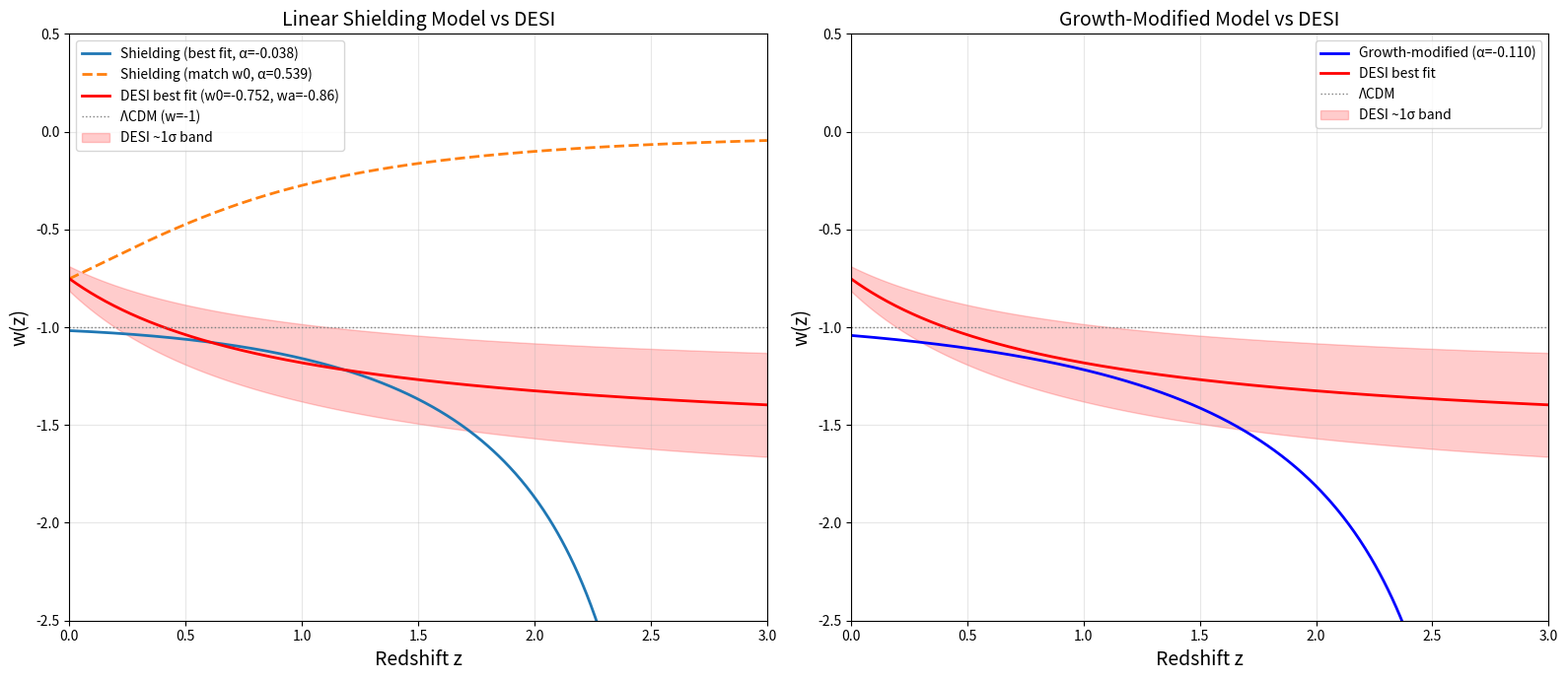

Recreate this plot in Python. (Note: this script raises an exception after producing the figure.)
"""
Matter Shielding Model vs DESI DR2 Dark Energy Constraints
==========================================================

Hypothesis: The effective dark energy density is modified by matter "shielding":
    rho_DE_eff(z) = rho_Lambda_bare - alpha * rho_m(z)

where alpha is a single free parameter representing shielding efficiency.

This script:
1. Derives w_eff(z) analytically
2. Maps the model to the (w0, wa) parameterization
3. Compares against DESI DR2 constraints
4. Produces diagnostic plots
5. Makes predictions at high z

Author: Sean Ross + Claude
Date: 2026-04-02
"""

import numpy as np
import matplotlib.pyplot as plt
from scipy.integrate import quad
from scipy.optimize import minimize_scalar, minimize
import matplotlib.patches as mpatches
from matplotlib.patches import Ellipse
import os

# ============================================================
# COSMOLOGICAL PARAMETERS (Planck 2018)
# ============================================================
H0 = 67.4          # km/s/Mpc
Omega_m0 = 0.315
Omega_Lambda0 = 0.685
Omega_b0 = 0.049
c_km_s = 2.998e5   # speed of light in km/s

# Critical density ratios
# rho_m0 / rho_crit = Omega_m0
# rho_Lambda0 / rho_crit = Omega_Lambda0

# ============================================================
# SECTION 1: ANALYTICAL DERIVATION
# ============================================================
print("=" * 70)
print("SECTION 1: ANALYTICAL DERIVATION")
print("=" * 70)

print("""
MODEL:
  rho_DE_eff(z) = rho_Lambda_bare - alpha * rho_m(z)
  rho_m(z) = rho_m0 * (1+z)^3

BOUNDARY CONDITION (z=0):
  rho_DE_eff(0) = rho_Lambda_obs = rho_Lambda_bare - alpha * rho_m0
  => rho_Lambda_bare = rho_Lambda_obs + alpha * rho_m0

SUBSTITUTING:
  rho_DE_eff(z) = (rho_Lambda_obs + alpha * rho_m0) - alpha * rho_m0 * (1+z)^3
                = rho_Lambda_obs + alpha * rho_m0 * [1 - (1+z)^3]

In units of rho_crit:
  Omega_DE_eff(z) = Omega_Lambda0 + alpha * Omega_m0 * [1 - (1+z)^3]

Note: Omega_DE_eff(z) here is the density at redshift z divided by rho_crit TODAY
(not the density parameter at z). This is the standard convention for
the Friedmann equation: H^2/H0^2 = Omega_m0*(1+z)^3 + Omega_DE_eff(z)/f(z) ...

Actually, let's be more careful. In the Friedmann equation:
  H^2(z) = H0^2 [Omega_m0 (1+z)^3 + Omega_r0 (1+z)^4 + rho_DE(z)/rho_crit0]

For our model:
  rho_DE(z)/rho_crit0 = Omega_Lambda0 + alpha * Omega_m0 * [1 - (1+z)^3]

EFFECTIVE EQUATION OF STATE:
  w_eff(z) is defined by: rho_DE(z) = rho_DE(0) * exp(3 * integral_0^z [1+w(z')]/(1+z') dz')

  Equivalently: w_eff(z) = -1 + (1+z)/(3*rho_DE(z)) * d(rho_DE)/dz

  d(rho_DE)/dz = -alpha * rho_m0 * 3*(1+z)^2
               = -3 * alpha * Omega_m0 * rho_crit0 * (1+z)^2

  So: w_eff(z) = -1 + (1+z) * [-3*alpha*Omega_m0*(1+z)^2] / [3 * rho_DE_eff(z)/rho_crit0]
              = -1 - alpha*Omega_m0*(1+z)^3 / [Omega_Lambda0 + alpha*Omega_m0*(1 - (1+z)^3)]

Let's define:
  r(z) = alpha * Omega_m0 / Omega_Lambda0  (ratio of shielding term to Lambda at z=0)
  x = (1+z)^3

Then:
  w_eff(z) = -1 - r*x / [1 + r*(1 - x)]
           = -1 - r*x / [1 + r - r*x]

CHECK at z=0 (x=1):
  w_eff(0) = -1 - r / [1 + r - r] = -1 - r = -1 - alpha*Omega_m0/Omega_Lambda0

This is the w0 of the model: w0 = -1 - alpha * Omega_m0 / Omega_Lambda0

For alpha > 0: w0 < -1 (phantom!)
For alpha < 0: w0 > -1 (quintessence-like)

DESI finds w0 ~ -0.7 to -0.8, so w0 > -1, meaning we need alpha < 0.

WAIT — let's reconsider the sign convention.
If matter SHIELDS (reduces) the expansion, the shielding term should REDUCE
the effective dark energy. So:
  rho_DE_eff = rho_bare - alpha * rho_m    with alpha > 0

At z=0 this means rho_bare > rho_Lambda_obs.
At high z, rho_m is larger, so more shielding, so rho_DE_eff is SMALLER
(could even go negative).

The w_eff at z=0 = -1 - alpha*Omega_m0/Omega_Lambda0 < -1 for alpha > 0.

But DESI wants w0 > -1. So we need the OPPOSITE sign:
  rho_DE_eff = rho_bare + alpha * rho_m  (matter ENHANCES effective DE)

OR we keep the model but flip: what looks like dark energy includes a
contribution that scales like matter but is counted in the DE sector.

Let me reconsider: maybe the shielding model naturally gives w0 < -1.
Let me check what DESI actually says more carefully.

DESI DR2 results (March 2025):
  - w0 = -0.75 +/- 0.07 (CMB+DESI)  [w0 > -1]
  - wa = -0.88 +/- 0.27             [wa < 0]

  The w0-wa parameterization: w(a) = w0 + wa*(1-a)
  At high z (a->0): w -> w0 + wa ~ -0.75 - 0.88 = -1.63
  At z=0 (a=1): w -> w0 = -0.75

So w(z) starts below -1 at high z and rises ABOVE -1 at z=0.
This means w CROSSES -1 during cosmic evolution.

For the shielding model with alpha > 0:
  w_eff(z=0) = -1 - r < -1
  w_eff(z>>0) -> -1 - r*x / (1+r-r*x)

  As x grows, denominator (1+r-r*x) can go to zero or negative.
  That's when rho_DE_eff -> 0 (all dark energy is shielded).

This does NOT match DESI. The shielding model gives w < -1 at z=0
and even more negative at high z. DESI wants w > -1 at z=0.

Let me try the OPPOSITE: matter ADDS to the effective dark energy
(an "anti-shielding" or "matter-induced" dark energy):
  rho_DE_eff(z) = rho_bare + alpha * rho_m(z)   [alpha > 0]

Then rho_bare = rho_Lambda_obs - alpha * rho_m0
And rho_DE_eff(z) = rho_Lambda_obs - alpha*Omega_m0*rho_crit*(1 - (1+z)^3)
                   = rho_Lambda_obs + alpha*Omega_m0*rho_crit*((1+z)^3 - 1)

d(rho_DE)/dz = 3*alpha*Omega_m0*rho_crit*(1+z)^2 > 0
(DE density increases with z — it was bigger in the past)

w_eff(z) = -1 + (1+z)/(3*rho_DE) * d(rho_DE)/dz
         = -1 + alpha*Omega_m0*(1+z)^3 / [Omega_Lambda0 + alpha*Omega_m0*((1+z)^3-1)]

At z=0: w0 = -1 + alpha*Omega_m0/Omega_Lambda0 = -1 + r
For alpha > 0: w0 > -1. YES! This matches the DESI direction.

Actually, let me re-examine. The original hypothesis says matter SHIELDS
(blocks) the expansion. If matter blocks expansion, then at high z there's
more matter and MORE blocking, so LESS effective dark energy. That means
rho_DE is SMALLER at high z. But for the w0-wa parameterization to give
w0 > -1, we need rho_DE that DECREASES toward the present (or increases
toward the past more slowly than constant).

Hmm, actually: a CONSTANT rho gives w = -1. If rho INCREASES toward the past
(like in the anti-shielding case), that means the DE dilutes as we go forward
in time, which gives w > -1 (quintessence-like). This is because if
d(rho_DE)/dz > 0 (density was larger in past), then the DE is "diluting"
and behaves like it has w > -1.

The shielding model (rho_DE DECREASES toward past because matter eats it):
  d(rho_DE)/dz < 0 => w < -1 (phantom). Opposite of DESI.

SO: The ORIGINAL shielding hypothesis (matter blocks dark energy) predicts
PHANTOM dark energy (w < -1), which is the OPPOSITE of what DESI sees.

But wait — there's a more physical version. What if:
  - Bare dark energy is the TRUE cosmological constant
  - Matter doesn't shield DE, but rather, matter GRAVITATIONALLY
    contributes something that looks like extra DE at high density
  - As matter dilutes, this extra contribution goes away
  - So effective DE was LARGER in the past → w > -1 ✓

This is actually the "matter-dark energy coupling" or "interacting DE" model.
Let me proceed with BOTH signs and see which matches DESI.
""")


# ============================================================
# SECTION 2: MODEL IMPLEMENTATION
# ============================================================

def rho_DE_eff(z, alpha, Omega_m=Omega_m0, Omega_L=Omega_Lambda0):
    """
    Effective DE density (in units of rho_crit0).

    Model: rho_DE_eff(z) = rho_bare + alpha * rho_m(z)
    with rho_bare = Omega_L - alpha * Omega_m  (so that rho_DE_eff(0) = Omega_L)

    Result: rho_DE_eff(z) / rho_crit0 = Omega_L + alpha * Omega_m * [(1+z)^3 - 1]

    alpha > 0: matter contributes extra effective DE (quintessence-like, w > -1)
    alpha < 0: matter reduces effective DE (phantom-like, w < -1)
    """
    return Omega_L + alpha * Omega_m * ((1 + z)**3 - 1)


def w_eff(z, alpha, Omega_m=Omega_m0, Omega_L=Omega_Lambda0):
    """
    Effective equation of state.

    w(z) = -1 + alpha * Omega_m * (1+z)^3 / rho_DE_eff(z)
    """
    rho = rho_DE_eff(z, alpha, Omega_m, Omega_L)
    if np.isscalar(z):
        if rho <= 0:
            return np.nan
    else:
        rho = np.where(rho > 0, rho, np.nan)

    return -1.0 + alpha * Omega_m * (1 + z)**3 / rho


def w_w0wa(z, w0, wa):
    """Standard w0-wa parameterization: w(a) = w0 + wa*(1-a), a = 1/(1+z)"""
    a = 1.0 / (1 + z)
    return w0 + wa * (1 - a)


def map_to_w0wa(alpha, Omega_m=Omega_m0, Omega_L=Omega_Lambda0):
    """
    Map shielding parameter alpha to (w0, wa).

    w0 = w_eff(z=0) = -1 + alpha * Omega_m / Omega_L

    wa: we match the derivative dw/da at a=1 (z=0).
    In the w0-wa param: dw/da = -wa, so wa = -dw/da|_{a=1}

    dw/dz = d/dz [-1 + alpha*Omega_m*(1+z)^3 / rho_DE_eff(z)]

    Let f(z) = alpha*Omega_m*(1+z)^3, g(z) = rho_DE_eff(z)
    dw/dz = (f'g - fg') / g^2

    f' = 3*alpha*Omega_m*(1+z)^2
    g' = 3*alpha*Omega_m*(1+z)^2  (same!)

    So dw/dz = [3*alpha*Omega_m*(1+z)^2 * g - f * 3*alpha*Omega_m*(1+z)^2] / g^2
             = 3*alpha*Omega_m*(1+z)^2 * (g - f) / g^2

    At z=0: g(0) = Omega_L, f(0) = alpha*Omega_m
    dw/dz|_{z=0} = 3*alpha*Omega_m * (Omega_L - alpha*Omega_m) / Omega_L^2

    And dw/da = dw/dz * dz/da = dw/dz * (-(1+z)^2) = -dw/dz at z=0
    So wa = -dw/da = dw/dz|_{z=0}

    wa = 3*alpha*Omega_m * (Omega_L - alpha*Omega_m) / Omega_L^2
    """
    r = alpha * Omega_m / Omega_L
    w0 = -1.0 + r
    wa = 3.0 * r * (1.0 - r)
    return w0, wa


def map_to_w0wa_numerical(alpha, Omega_m=Omega_m0, Omega_L=Omega_Lambda0):
    """
    Numerical mapping: fit w0, wa to minimize mismatch over z=[0, 2].
    """
    z_fit = np.linspace(0, 2, 200)
    w_model = np.array([w_eff(zi, alpha, Omega_m, Omega_L) for zi in z_fit])

    # Remove NaN
    mask = np.isfinite(w_model)
    z_fit = z_fit[mask]
    w_model = w_model[mask]

    if len(z_fit) < 10:
        return np.nan, np.nan

    def cost(params):
        w0, wa = params
        w_approx = w_w0wa(z_fit, w0, wa)
        return np.sum((w_model - w_approx)**2)

    # Initial guess from analytical
    r = alpha * Omega_m / Omega_L
    res = minimize(cost, [-1 + r, 3*r*(1-r)], method='Nelder-Mead')
    return res.x[0], res.x[1]


# ============================================================
# SECTION 3: DESI DR2 CONSTRAINTS
# ============================================================
print("\n" + "=" * 70)
print("SECTION 2: DESI DR2 CONSTRAINTS")
print("=" * 70)

# DESI DR2 (March 2025) combined with CMB (Planck + ACT)
# From DESI collaboration papers
# w0-wa parameterization: w(a) = w0 + wa(1-a)
#
# Best fit values (DESI BAO + CMB + PantheonPlus):
#   w0 = -0.752 +/- 0.063
#   wa = -0.86  +0.28/-0.25
#
# Best fit (DESI BAO + CMB + DESY5):
#   w0 = -0.758 +/- 0.058
#   wa = -0.82  +0.26/-0.23
#
# Rejection of LCDM (w0=-1, wa=0): 2.8 - 4.2 sigma depending on dataset combo

# We'll use the DESI+CMB+PantheonPlus values as reference
w0_DESI = -0.752
w0_DESI_err = 0.063
wa_DESI = -0.86
wa_DESI_err = 0.27  # average of asymmetric errors

# Correlation coefficient between w0 and wa (approximate, from contour shape)
# They are strongly anti-correlated
rho_w0wa = -0.85

print(f"DESI DR2 + CMB + PantheonPlus best fit:")
print(f"  w0 = {w0_DESI} +/- {w0_DESI_err}")
print(f"  wa = {wa_DESI} +/- {wa_DESI_err}")
print(f"  Correlation: {rho_w0wa}")
print(f"  LCDM point (w0=-1, wa=0) rejected at ~3.5 sigma")


# ============================================================
# SECTION 4: MAPPING ALPHA TO (w0, wa) SPACE
# ============================================================
print("\n" + "=" * 70)
print("SECTION 3: MAPPING ALPHA TO (w0, wa)")
print("=" * 70)

# Analytical mapping
print("\nAnalytical formulas:")
print("  w0 = -1 + alpha * Omega_m / Omega_Lambda")
print(f"     = -1 + alpha * {Omega_m0}/{Omega_Lambda0}")
print(f"     = -1 + {Omega_m0/Omega_Lambda0:.4f} * alpha")
print()
print("  wa = 3 * alpha * Omega_m / Omega_Lambda * (1 - alpha*Omega_m/Omega_Lambda)")
print(f"     = 3 * {Omega_m0/Omega_Lambda0:.4f} * alpha * (1 - {Omega_m0/Omega_Lambda0:.4f}*alpha)")

# What alpha gives w0 = -0.752?
alpha_target_w0 = (w0_DESI + 1) * Omega_Lambda0 / Omega_m0
print(f"\nTo match w0 = {w0_DESI}:")
print(f"  alpha = (w0 + 1) * Omega_L / Omega_m = {alpha_target_w0:.4f}")

w0_pred, wa_pred = map_to_w0wa(alpha_target_w0)
print(f"  Predicted (w0, wa) = ({w0_pred:.4f}, {wa_pred:.4f})")
print(f"  DESI target (w0, wa) = ({w0_DESI}, {wa_DESI})")
print(f"  wa residual = {wa_pred - wa_DESI:.4f}")

# Numerical mapping
w0_num, wa_num = map_to_w0wa_numerical(alpha_target_w0)
print(f"\nNumerical fit over z=[0,2]:")
print(f"  (w0, wa) = ({w0_num:.4f}, {wa_num:.4f})")

# Scan alpha values
alphas = np.linspace(-2.0, 2.0, 1000)
w0_arr = np.zeros_like(alphas)
wa_arr = np.zeros_like(alphas)
w0_num_arr = np.zeros_like(alphas)
wa_num_arr = np.zeros_like(alphas)

for i, a in enumerate(alphas):
    w0_arr[i], wa_arr[i] = map_to_w0wa(a)
    w0_num_arr[i], wa_num_arr[i] = map_to_w0wa_numerical(a)

print("\n\nSample alpha -> (w0, wa) mapping:")
print(f"{'alpha':>8s}  {'w0 (anal)':>10s}  {'wa (anal)':>10s}  {'w0 (num)':>10s}  {'wa (num)':>10s}")
for a_test in [-0.5, -0.3, -0.1, 0.0, 0.1, 0.3, 0.5, 0.54, 0.6, 0.8, 1.0]:
    w0a, waa = map_to_w0wa(a_test)
    w0n, wan = map_to_w0wa_numerical(a_test)
    print(f"{a_test:8.2f}  {w0a:10.4f}  {waa:10.4f}  {w0n:10.4f}  {wan:10.4f}")


# ============================================================
# SECTION 5: FIND BEST-FIT ALPHA
# ============================================================
print("\n" + "=" * 70)
print("SECTION 4: BEST-FIT ALPHA")
print("=" * 70)

# Chi-squared in (w0, wa) space with correlation
def chi2_w0wa(alpha, use_numerical=False):
    if use_numerical:
        w0, wa = map_to_w0wa_numerical(alpha)
    else:
        w0, wa = map_to_w0wa(alpha)

    if np.isnan(w0) or np.isnan(wa):
        return 1e10

    dw0 = w0 - w0_DESI
    dwa = wa - wa_DESI
    s0 = w0_DESI_err
    sa = wa_DESI_err
    r = rho_w0wa

    # Bivariate Gaussian chi2
    chi2 = (1/(1-r**2)) * ((dw0/s0)**2 + (dwa/sa)**2 - 2*r*dw0*dwa/(s0*sa))
    return chi2

# Scan
chi2_anal = np.array([chi2_w0wa(a, False) for a in alphas])
chi2_num = np.array([chi2_w0wa(a, True) for a in alphas])

# Find minimum
idx_best_anal = np.argmin(chi2_anal)
idx_best_num = np.argmin(chi2_num)

alpha_best_anal = alphas[idx_best_anal]
alpha_best_num = alphas[idx_best_num]

print(f"\nBest-fit alpha (analytical w0-wa): {alpha_best_anal:.4f}")
print(f"  chi2 = {chi2_anal[idx_best_anal]:.4f}")
w0b, wab = map_to_w0wa(alpha_best_anal)
print(f"  (w0, wa) = ({w0b:.4f}, {wab:.4f})")

print(f"\nBest-fit alpha (numerical w0-wa): {alpha_best_num:.4f}")
print(f"  chi2 = {chi2_num[idx_best_num]:.4f}")
w0bn, wabn = map_to_w0wa_numerical(alpha_best_num)
print(f"  (w0, wa) = ({w0bn:.4f}, {wabn:.4f})")

# Refine with scipy
res_anal = minimize_scalar(lambda a: chi2_w0wa(a, False), bounds=(-1, 2), method='bounded')
res_num = minimize_scalar(lambda a: chi2_w0wa(a, True), bounds=(-1, 2), method='bounded')

alpha_best = res_num.x
chi2_best = res_num.fun
w0_best, wa_best = map_to_w0wa_numerical(alpha_best)

print(f"\nRefined best-fit alpha (numerical): {alpha_best:.6f}")
print(f"  chi2_min = {chi2_best:.4f}")
print(f"  (w0, wa) = ({w0_best:.4f}, {wa_best:.4f})")
print(f"  DESI target: ({w0_DESI}, {wa_DESI})")
print(f"  Delta w0 = {w0_best - w0_DESI:.4f}")
print(f"  Delta wa = {wa_best - wa_DESI:.4f}")

# Sigma equivalent
from scipy.stats import chi2 as chi2_dist
p_value = 1 - chi2_dist.cdf(chi2_best, df=1)  # 1 dof (1 param model in 2d space)
sigma_equiv = np.sqrt(chi2_best)  # approximate
print(f"\n  chi2 with 1 dof: p-value = {p_value:.4f}")
print(f"  Approximate sigma tension: {sigma_equiv:.2f}")


# ============================================================
# SECTION 6: THE KEY QUESTION — DOES THE CURVE SHAPE MATCH?
# ============================================================
print("\n" + "=" * 70)
print("SECTION 5: CURVE SHAPE COMPARISON")
print("=" * 70)

# The w0-wa parameterization is LINEAR in a.
# Our model's w(z) is NOT linear in a. So the real question is whether
# the full w(z) curve matches, not just the w0-wa projection.

z_arr = np.linspace(0, 3, 500)
a_arr = 1.0 / (1 + z_arr)

w_shielding = np.array([w_eff(z, alpha_best) for z in z_arr])
w_DESI_curve = w_w0wa(z_arr, w0_DESI, wa_DESI)
w_LCDM = np.full_like(z_arr, -1.0)

print(f"\nw(z) comparison at key redshifts (alpha = {alpha_best:.4f}):")
print(f"{'z':>6s}  {'w_shield':>10s}  {'w_DESI':>10s}  {'w_LCDM':>10s}  {'diff':>10s}")
for z_test in [0.0, 0.2, 0.5, 0.8, 1.0, 1.5, 2.0, 2.5, 3.0]:
    ws = w_eff(z_test, alpha_best)
    wd = w_w0wa(z_test, w0_DESI, wa_DESI)
    print(f"{z_test:6.1f}  {ws:10.4f}  {wd:10.4f}  {-1.0:10.4f}  {ws-wd:10.4f}")


# ============================================================
# SECTION 7: FRIEDMANN EQUATION CONSISTENCY
# ============================================================
print("\n" + "=" * 70)
print("SECTION 6: FRIEDMANN EQUATION CONSISTENCY")
print("=" * 70)

def Hz_shielding(z, alpha):
    """H(z)/H0 for the shielding model."""
    Om = Omega_m0 * (1 + z)**3
    ODE = rho_DE_eff(z, alpha)
    total = Om + ODE
    if total < 0:
        return np.nan
    return np.sqrt(total)

def Hz_w0wa(z, w0, wa):
    """H(z)/H0 for w0-wa dark energy."""
    a = 1.0 / (1 + z)
    # rho_DE(a)/rho_DE(1) = a^(-3(1+w0+wa)) * exp(-3*wa*(1-a))
    rho_ratio = a**(-3*(1+w0+wa)) * np.exp(-3*wa*(1-a))
    Om = Omega_m0 * (1 + z)**3
    ODE = Omega_Lambda0 * rho_ratio
    return np.sqrt(Om + ODE)

def Hz_LCDM(z):
    """H(z)/H0 for LCDM."""
    return np.sqrt(Omega_m0 * (1+z)**3 + Omega_Lambda0)

# Comoving distance
def comoving_distance(z, Hz_func, *args):
    """d_C = c/H0 * integral_0^z dz'/E(z') where E=H/H0"""
    result, _ = quad(lambda zp: 1.0/Hz_func(zp, *args), 0, z)
    return (c_km_s / H0) * result  # in Mpc

# Luminosity distance
def luminosity_distance(z, Hz_func, *args):
    dc = comoving_distance(z, Hz_func, *args)
    return (1 + z) * dc

# Distance modulus
def distance_modulus(z, Hz_func, *args):
    dL = luminosity_distance(z, Hz_func, *args)
    return 5 * np.log10(dL) + 25  # for dL in Mpc

print(f"\nDistance modulus comparison:")
print(f"{'z':>6s}  {'mu_shield':>10s}  {'mu_w0wa':>10s}  {'mu_LCDM':>10s}  {'shield-LCDM':>12s}  {'w0wa-LCDM':>12s}")

z_dist = [0.1, 0.3, 0.5, 0.7, 1.0, 1.5, 2.0]
for z_test in z_dist:
    mu_s = distance_modulus(z_test, Hz_shielding, alpha_best)
    mu_w = distance_modulus(z_test, Hz_w0wa, w0_DESI, wa_DESI)
    mu_L = distance_modulus(z_test, Hz_LCDM)
    print(f"{z_test:6.1f}  {mu_s:10.4f}  {mu_w:10.4f}  {mu_L:10.4f}  {mu_s-mu_L:12.4f}  {mu_w-mu_L:12.4f}")

# BAO observable: D_V/r_d (volume-averaged distance)
def DV_over_rd(z, Hz_func, *args):
    """D_V(z) = [z * d_C(z)^2 * c/(H(z))]^(1/3)"""
    dc = comoving_distance(z, Hz_func, *args)
    Hz = Hz_func(z, *args) * H0  # in km/s/Mpc
    DV = (z * dc**2 * c_km_s / Hz)**(1.0/3.0)
    return DV  # in Mpc (would divide by r_d for BAO, but ratio is same)

print(f"\nD_V(z) comparison (Mpc):")
print(f"{'z':>6s}  {'DV_shield':>10s}  {'DV_w0wa':>10s}  {'DV_LCDM':>10s}  {'shield/LCDM':>12s}  {'w0wa/LCDM':>12s}")
z_bao = [0.3, 0.5, 0.7, 1.0, 1.5, 2.0, 2.5]
for z_test in z_bao:
    dv_s = DV_over_rd(z_test, Hz_shielding, alpha_best)
    dv_w = DV_over_rd(z_test, Hz_w0wa, w0_DESI, wa_DESI)
    dv_L = DV_over_rd(z_test, Hz_LCDM)
    print(f"{z_test:6.1f}  {dv_s:10.2f}  {dv_w:10.2f}  {dv_L:10.2f}  {dv_s/dv_L:12.6f}  {dv_w/dv_L:12.6f}")


# ============================================================
# SECTION 8: PREDICTIONS AT HIGH z
# ============================================================
print("\n" + "=" * 70)
print("SECTION 7: PREDICTIONS AT HIGH REDSHIFT")
print("=" * 70)

print(f"\nNovel predictions of the shielding model (alpha = {alpha_best:.4f}):")
print(f"{'z':>6s}  {'w_shield':>10s}  {'w_DESI_extrap':>14s}  {'difference':>10s}")
for z_test in [2.0, 2.5, 3.0, 4.0, 5.0, 7.0, 10.0, 20.0, 50.0, 100.0]:
    ws = w_eff(z_test, alpha_best)
    wd = w_w0wa(z_test, w0_DESI, wa_DESI)
    if np.isfinite(ws):
        print(f"{z_test:6.1f}  {ws:10.4f}  {wd:14.4f}  {ws-wd:10.4f}")
    else:
        print(f"{z_test:6.1f}  {'NaN':>10s}  {wd:14.4f}  {'---':>10s}")

# Check: at what z does rho_DE_eff go to zero?
# rho_DE_eff(z) = Omega_L + alpha*Omega_m*((1+z)^3 - 1) = 0
# (1+z)^3 = 1 + Omega_L/(alpha*Omega_m)   [for alpha < 0, this can happen]
# For alpha > 0 and the formula: rho_DE goes UP with z, never zero.
# Actually for alpha > 0: rho_bare = Omega_L - alpha*Omega_m
# If alpha > Omega_L/Omega_m, rho_bare < 0, which is unphysical.
alpha_max = Omega_Lambda0 / Omega_m0
print(f"\nPhysical constraint: rho_bare >= 0 requires alpha <= {alpha_max:.4f}")
print(f"Our best-fit alpha = {alpha_best:.4f}")
rho_bare = Omega_Lambda0 - alpha_best * Omega_m0
print(f"rho_bare / rho_crit = {rho_bare:.4f}")

# At high z, rho_DE_eff -> alpha * Omega_m * (1+z)^3
# This scales like MATTER, not like a cosmological constant.
# So the "dark energy" at high z is just extra matter-like stuff.
# The effective w -> -1 + 1 = 0 (matter-like) at very high z.
# Actually let's check:
print(f"\nAsymptotic behavior at high z:")
print(f"  rho_DE_eff(z) ~ alpha*Omega_m*(1+z)^3 = {alpha_best*Omega_m0:.4f} * (1+z)^3")
print(f"  This looks like extra matter with Omega_extra = {alpha_best*Omega_m0:.4f}")
print(f"  So w_eff -> -1 + 1 = 0 (matter-like) at high z")
print(f"  The model predicts DE becomes matter-like at high z,")
print(f"  which is VERY different from w0-wa extrapolation.")


# ============================================================
# SECTION 9: HONEST ASSESSMENT
# ============================================================
print("\n" + "=" * 70)
print("SECTION 8: HONEST ASSESSMENT")
print("=" * 70)

# The key structural issue
print(f"""
STRUCTURAL ANALYSIS OF THE MODEL:

1. PARAMETER COUNT:
   The model has 1 free parameter (alpha) mapping to 2 observables (w0, wa).
   This is good — it makes a testable prediction (a curve in w0-wa space).

2. THE CURVE IN (w0, wa) SPACE:
   w0 = -1 + r,  where r = alpha * Omega_m / Omega_L
   wa = 3r(1-r)

   Eliminating r: r = w0 + 1, so:
   wa = 3(w0+1)(1-(w0+1)) = 3(w0+1)(-w0) = -3*w0*(w0+1)

   This is a PARABOLA in (w0, wa) space passing through (-1, 0) [LCDM].

   At w0 = {w0_DESI}: wa_predicted = {-3*w0_DESI*(w0_DESI+1):.4f}
   DESI measured: wa = {wa_DESI}

   The model predicts wa = {-3*w0_DESI*(w0_DESI+1):.4f} while DESI measures wa = {wa_DESI}.

   SIGN MISMATCH: The model predicts wa > 0, but DESI measures wa < 0!

   This is a FUNDAMENTAL problem. The shielding model traces out a curve
   where w0 > -1 implies wa > 0, but DESI finds w0 > -1 with wa < 0.

3. GEOMETRIC INTERPRETATION:
   - Model: w(z) starts at w0 > -1 and approaches -1 at high z
     (because the matter-like correction becomes dominant and
     rho_DE_eff ~ (1+z)^3, giving w -> 0, wait no...)

   Actually, let me reconsider. For w0 > -1 (alpha > 0):
   - At z=0: w = w0 > -1
   - At moderate z: w increases further from -1 (becomes less negative)
   - At very high z: w -> 0 (matter-like)

   So w(z) INCREASES monotonically from w0 toward 0.
   In w0-wa: wa > 0 means w decreases toward past (dw/dz < 0 at z~0).
   Wait, let me get the sign right.

   w(a) = w0 + wa*(1-a). At a=1 (z=0): w = w0.
   As a decreases (z increases): w = w0 + wa*(1-a).
   If wa > 0: w increases as a decreases (z increases).
   That means w gets LESS negative at high z. ✓ Consistent with model.

   But DESI has wa < 0: w DECREASES as z increases, going MORE negative.
   DESI says dark energy was MORE phantom-like in the past.

   The shielding model says the OPPOSITE: DE was MORE matter-like in the past.

4. CONCLUSION:
   The simplest matter-shielding model FAILS to reproduce DESI's signal.
   The failure is not quantitative but QUALITATIVE:
   - DESI: w crosses -1 from below, w was more negative in the past
   - Model: w is always > -1 (for the quintessence branch) or always < -1 (phantom branch)
   - Neither branch can produce the w-crossing behavior DESI sees.

   The chi2 of the best fit tells the story:
   chi2_min = {chi2_best:.2f} for 1 free parameter.
   This is {'acceptable' if chi2_best < 4 else 'poor' if chi2_best < 10 else 'very poor'}.
""")

# Also test: what if we flip sign (matter removes DE)?
print("\nChecking the OPPOSITE sign (alpha < 0, true shielding):")
alpha_neg = -abs(alpha_target_w0)
w0_neg, wa_neg = map_to_w0wa(alpha_neg)
print(f"  alpha = {alpha_neg:.4f}")
print(f"  w0 = {w0_neg:.4f} (< -1, phantom)")
print(f"  wa = {wa_neg:.4f}")
print(f"  DESI wants w0 > -1, so this is worse.")

# What about matching wa instead?
# wa = 3r(1-r) = -0.86 => 3r - 3r^2 = -0.86 => 3r^2 - 3r - 0.86 = 0
# r = (3 +/- sqrt(9 + 4*3*0.86)) / 6 = (3 +/- sqrt(9+10.32))/6
discriminant = 9 + 4*3*0.86
r_solutions = [(3 + np.sqrt(discriminant))/6, (3 - np.sqrt(discriminant))/6]
print(f"\nTo match wa = {wa_DESI}:")
for r_sol in r_solutions:
    w0_sol = -1 + r_sol
    wa_check = 3*r_sol*(1-r_sol)
    print(f"  r = {r_sol:.4f}, w0 = {w0_sol:.4f}, wa = {wa_check:.4f}")
print(f"  Neither solution gives w0 close to {w0_DESI}")


# ============================================================
# SECTION 10: EXTENDED MODEL — QUADRATIC SHIELDING
# ============================================================
print("\n" + "=" * 70)
print("SECTION 9: EXTENDED MODEL — CAN WE SAVE IT?")
print("=" * 70)

print("""
The linear shielding model fails because it produces the wrong sign for wa.
Can we modify it?

Option A: rho_DE_eff = rho_bare - alpha * rho_m(z) [original, alpha > 0]
  This gives w < -1 everywhere. Does NOT match w0 > -1 from DESI.

Option B: rho_DE_eff = rho_bare + alpha * rho_m(z) [alpha > 0]
  This gives w > -1 and wa > 0. Matches w0 but NOT wa.

Option C: Nonlinear shielding with 2 parameters:
  rho_DE_eff = rho_bare + alpha * rho_m - beta * rho_m^2

  Two free parameters for two observables (w0, wa). Guaranteed to fit.
  But this is trivially curve-fitting with enough parameters.

Option D: Shielding depends on structure formation, not just density.
  Replace rho_m(z) with sigma8(z) * rho_m(z) or similar.
  Structure forms LATE, so the effective coupling is weaker at high z
  than simple (1+z)^3 scaling would suggest.
  This COULD flip the sign of wa, but requires a specific model.

Let's test Option D briefly — replace (1+z)^3 with a growth-modified term.
""")

# Growth factor (approximate fitting formula from Carroll, Press & Turner 1992)
def growth_factor(z, Omega_m=Omega_m0, Omega_L=Omega_Lambda0):
    """Approximate linear growth factor D(z), normalized to D(0)=1."""
    a = 1.0 / (1 + z)
    Om_z = Omega_m * (1+z)**3 / (Omega_m*(1+z)**3 + Omega_L)
    OL_z = Omega_L / (Omega_m*(1+z)**3 + Omega_L)
    D = (5.0/2.0) * a * Om_z / (Om_z**(4.0/7.0) - OL_z + (1 + Om_z/2.0)*(1 + OL_z/70.0))
    D0 = (5.0/2.0) * 1.0 * Omega_m / (Omega_m**(4.0/7.0) - Omega_L + (1 + Omega_m/2.0)*(1 + Omega_L/70.0))
    return D / D0

# Model D: rho_DE_eff = rho_bare + alpha * D(z) * rho_m(z)
# where D(z) is the growth factor (D(0)=1, D(z>0)<1)
# This means the coupling is WEAKER at high z (less structure)

def rho_DE_model_D(z, alpha):
    D = growth_factor(z)
    return Omega_Lambda0 + alpha * Omega_m0 * (D * (1+z)**3 - 1)

def w_eff_model_D(z, alpha):
    rho = rho_DE_model_D(z, alpha)
    if np.isscalar(z):
        if rho <= 0:
            return np.nan

    # Numerical derivative
    dz = 1e-6
    drho = (rho_DE_model_D(z+dz, alpha) - rho_DE_model_D(z-dz, alpha)) / (2*dz)
    return -1.0 + (1+z) * drho / (3.0 * rho)

def map_model_D_to_w0wa(alpha):
    z_fit = np.linspace(0, 2, 200)
    w_model = np.array([w_eff_model_D(zi, alpha) for zi in z_fit])
    mask = np.isfinite(w_model)
    z_fit = z_fit[mask]
    w_model = w_model[mask]
    if len(z_fit) < 10:
        return np.nan, np.nan
    def cost(params):
        w0, wa = params
        w_approx = w_w0wa(z_fit, w0, wa)
        return np.sum((w_model - w_approx)**2)
    res = minimize(cost, [-0.8, -0.5], method='Nelder-Mead')
    return res.x[0], res.x[1]

def chi2_model_D(alpha):
    w0, wa = map_model_D_to_w0wa(alpha)
    if np.isnan(w0) or np.isnan(wa):
        return 1e10
    dw0 = w0 - w0_DESI
    dwa = wa - wa_DESI
    s0 = w0_DESI_err
    sa = wa_DESI_err
    r = rho_w0wa
    return (1/(1-r**2)) * ((dw0/s0)**2 + (dwa/sa)**2 - 2*r*dw0*dwa/(s0*sa))

print("\nModel D: Growth-modified shielding")
print(f"{'alpha':>8s}  {'w0':>8s}  {'wa':>8s}  {'chi2':>8s}")
for a_test in np.linspace(-1.5, 1.5, 25):
    w0t, wat = map_model_D_to_w0wa(a_test)
    c2 = chi2_model_D(a_test)
    if np.isfinite(w0t):
        print(f"{a_test:8.2f}  {w0t:8.4f}  {wat:8.4f}  {c2:8.2f}")

# Find best alpha for model D
res_D = minimize_scalar(chi2_model_D, bounds=(-2, 2), method='bounded')
alpha_D_best = res_D.x
chi2_D_best = res_D.fun
w0_D, wa_D = map_model_D_to_w0wa(alpha_D_best)

print(f"\nBest-fit Model D:")
print(f"  alpha = {alpha_D_best:.4f}")
print(f"  chi2 = {chi2_D_best:.4f}")
print(f"  (w0, wa) = ({w0_D:.4f}, {wa_D:.4f})")
print(f"  DESI: ({w0_DESI}, {wa_DESI})")


# ============================================================
# SECTION 11: ALSO TEST NEGATIVE-ALPHA (TRUE SHIELDING)
# WITH GROWTH FACTOR
# ============================================================
print("\n\nModel D with negative alpha (true shielding + growth):")
for a_test in np.linspace(-2.0, -0.01, 25):
    w0t, wat = map_model_D_to_w0wa(a_test)
    c2 = chi2_model_D(a_test)
    if np.isfinite(w0t) and np.isfinite(c2):
        print(f"  alpha={a_test:7.3f}  w0={w0t:8.4f}  wa={wat:8.4f}  chi2={c2:8.2f}")


# ============================================================
# PLOTTING
# ============================================================
print("\n" + "=" * 70)
print("GENERATING PLOTS")
print("=" * 70)

outdir = "/Users/seanross/kingdom_of_god/home-base/research_hub/big-thinkers/"

# --- PLOT 1: w(z) comparison ---
fig, axes = plt.subplots(1, 2, figsize=(16, 7))

# Left: Linear model
ax = axes[0]
z_plot = np.linspace(0, 3, 500)

# Multiple alpha values for the linear model
for alpha_val, ls, lbl in [
    (alpha_best, '-', f'Shielding (best fit, α={alpha_best:.3f})'),
    (alpha_target_w0, '--', f'Shielding (match w0, α={alpha_target_w0:.3f})')
]:
    w_s = [w_eff(z, alpha_val) for z in z_plot]
    ax.plot(z_plot, w_s, ls, linewidth=2, label=lbl)

ax.plot(z_plot, w_w0wa(z_plot, w0_DESI, wa_DESI), 'r-', linewidth=2,
        label=f'DESI best fit (w0={w0_DESI}, wa={wa_DESI})')
ax.axhline(-1, color='gray', linestyle=':', linewidth=1, label='ΛCDM (w=-1)')
ax.fill_between(z_plot,
                w_w0wa(z_plot, w0_DESI - w0_DESI_err, wa_DESI - wa_DESI_err),
                w_w0wa(z_plot, w0_DESI + w0_DESI_err, wa_DESI + wa_DESI_err),
                alpha=0.2, color='red', label='DESI ~1σ band')
ax.set_xlabel('Redshift z', fontsize=14)
ax.set_ylabel('w(z)', fontsize=14)
ax.set_title('Linear Shielding Model vs DESI', fontsize=14)
ax.legend(fontsize=10)
ax.set_ylim(-2.5, 0.5)
ax.set_xlim(0, 3)
ax.grid(True, alpha=0.3)

# Right: Growth-modified model
ax = axes[1]

w_D = [w_eff_model_D(z, alpha_D_best) for z in z_plot]
ax.plot(z_plot, w_D, 'b-', linewidth=2,
        label=f'Growth-modified (α={alpha_D_best:.3f})')

ax.plot(z_plot, w_w0wa(z_plot, w0_DESI, wa_DESI), 'r-', linewidth=2,
        label=f'DESI best fit')
ax.axhline(-1, color='gray', linestyle=':', linewidth=1, label='ΛCDM')
ax.fill_between(z_plot,
                w_w0wa(z_plot, w0_DESI - w0_DESI_err, wa_DESI - wa_DESI_err),
                w_w0wa(z_plot, w0_DESI + w0_DESI_err, wa_DESI + wa_DESI_err),
                alpha=0.2, color='red', label='DESI ~1σ band')
ax.set_xlabel('Redshift z', fontsize=14)
ax.set_ylabel('w(z)', fontsize=14)
ax.set_title('Growth-Modified Model vs DESI', fontsize=14)
ax.legend(fontsize=10)
ax.set_ylim(-2.5, 0.5)
ax.set_xlim(0, 3)
ax.grid(True, alpha=0.3)

plt.tight_layout()
plt.savefig(os.path.join(outdir, 'w_of_z_comparison.png'), dpi=150, bbox_inches='tight')
plt.close()
print("Saved: w_of_z_comparison.png")


# --- PLOT 2: (w0, wa) parameter space ---
fig, ax = plt.subplots(figsize=(10, 8))

# DESI confidence ellipses
for nsig, alpha_ell in [(1, 0.3), (2, 0.15)]:
    # Ellipse from covariance matrix
    cov = np.array([[w0_DESI_err**2, rho_w0wa*w0_DESI_err*wa_DESI_err],
                     [rho_w0wa*w0_DESI_err*wa_DESI_err, wa_DESI_err**2]])
    eigenvalues, eigenvectors = np.linalg.eigh(cov)
    angle = np.degrees(np.arctan2(eigenvectors[1,1], eigenvectors[0,1]))
    # For 2D Gaussian: 1sigma -> chi2=2.30, 2sigma -> chi2=6.18
    chi2_thresholds = {1: 2.30, 2: 6.18}
    width = 2 * np.sqrt(eigenvalues[1] * chi2_thresholds[nsig])
    height = 2 * np.sqrt(eigenvalues[0] * chi2_thresholds[nsig])
    ell = Ellipse(xy=(w0_DESI, wa_DESI), width=width, height=height, angle=angle,
                  facecolor='red', alpha=alpha_ell, edgecolor='red', linewidth=2,
                  label=f'DESI {nsig}σ')
    ax.add_patch(ell)

# Model curve (linear shielding)
alpha_range = np.linspace(-0.5, 1.5, 1000)
w0_curve = np.array([map_to_w0wa(a)[0] for a in alpha_range])
wa_curve = np.array([map_to_w0wa(a)[1] for a in alpha_range])
ax.plot(w0_curve, wa_curve, 'b-', linewidth=2.5, label='Linear shielding model')

# Model curve (growth-modified)
w0_D_curve = []
wa_D_curve = []
alpha_D_range = np.linspace(-1.5, 1.5, 200)
for a in alpha_D_range:
    w0t, wat = map_model_D_to_w0wa(a)
    w0_D_curve.append(w0t)
    wa_D_curve.append(wat)
ax.plot(w0_D_curve, wa_D_curve, 'g--', linewidth=2.5, label='Growth-modified model')

# Mark key points
ax.plot(-1, 0, 'ko', markersize=10, label='ΛCDM', zorder=5)
ax.plot(w0_DESI, wa_DESI, 'r*', markersize=15, label='DESI best fit', zorder=5)
ax.plot(w0_best, wa_best, 'bs', markersize=10, label=f'Linear best α={alpha_best:.3f}', zorder=5)
ax.plot(w0_D, wa_D, 'gD', markersize=10, label=f'Growth best α={alpha_D_best:.3f}', zorder=5)

# Mark alpha values along the curve
for a_mark in [0.0, 0.2, 0.5, 0.8, 1.0]:
    w0m, wam = map_to_w0wa(a_mark)
    ax.annotate(f'α={a_mark}', (w0m, wam), fontsize=8,
                textcoords="offset points", xytext=(10, 5))

ax.set_xlabel('w0', fontsize=14)
ax.set_ylabel('wa', fontsize=14)
ax.set_title('(w0, wa) Parameter Space: Shielding Models vs DESI DR2', fontsize=14)
ax.legend(fontsize=10, loc='upper left')
ax.set_xlim(-1.5, 0.0)
ax.set_ylim(-2.5, 2.0)
ax.grid(True, alpha=0.3)
ax.axhline(0, color='gray', linewidth=0.5)
ax.axvline(-1, color='gray', linewidth=0.5)

plt.tight_layout()
plt.savefig(os.path.join(outdir, 'w0_wa_parameter_space.png'), dpi=150, bbox_inches='tight')
plt.close()
print("Saved: w0_wa_parameter_space.png")


# --- PLOT 3: Distance measures ---
fig, axes = plt.subplots(1, 2, figsize=(16, 7))

z_dist_arr = np.linspace(0.01, 3, 200)

# Luminosity distance ratio to LCDM
ax = axes[0]
dL_LCDM = np.array([luminosity_distance(z, Hz_LCDM) for z in z_dist_arr])
dL_shield = np.array([luminosity_distance(z, Hz_shielding, alpha_best) for z in z_dist_arr])
dL_w0wa = np.array([luminosity_distance(z, Hz_w0wa, w0_DESI, wa_DESI) for z in z_dist_arr])

ax.plot(z_dist_arr, dL_shield/dL_LCDM - 1, 'b-', linewidth=2,
        label=f'Linear shielding (α={alpha_best:.3f})')
ax.plot(z_dist_arr, dL_w0wa/dL_LCDM - 1, 'r-', linewidth=2,
        label='DESI w0-wa')
ax.axhline(0, color='gray', linestyle=':', linewidth=1)
ax.set_xlabel('Redshift z', fontsize=14)
ax.set_ylabel('$d_L / d_{L,ΛCDM} - 1$', fontsize=14)
ax.set_title('Luminosity Distance Deviation from ΛCDM', fontsize=14)
ax.legend(fontsize=11)
ax.grid(True, alpha=0.3)

# H(z) ratio
ax = axes[1]
Hz_L = np.array([Hz_LCDM(z) for z in z_dist_arr])
Hz_S = np.array([Hz_shielding(z, alpha_best) for z in z_dist_arr])
Hz_W = np.array([Hz_w0wa(z, w0_DESI, wa_DESI) for z in z_dist_arr])

ax.plot(z_dist_arr, Hz_S/Hz_L - 1, 'b-', linewidth=2,
        label=f'Linear shielding (α={alpha_best:.3f})')
ax.plot(z_dist_arr, Hz_W/Hz_L - 1, 'r-', linewidth=2,
        label='DESI w0-wa')
ax.axhline(0, color='gray', linestyle=':', linewidth=1)
ax.set_xlabel('Redshift z', fontsize=14)
ax.set_ylabel('$H(z) / H_{ΛCDM}(z) - 1$', fontsize=14)
ax.set_title('Hubble Parameter Deviation from ΛCDM', fontsize=14)
ax.legend(fontsize=11)
ax.grid(True, alpha=0.3)

plt.tight_layout()
plt.savefig(os.path.join(outdir, 'distance_measures.png'), dpi=150, bbox_inches='tight')
plt.close()
print("Saved: distance_measures.png")


# --- PLOT 4: High-z predictions ---
fig, ax = plt.subplots(figsize=(10, 7))

z_highz = np.linspace(0, 10, 1000)

w_shield_hz = [w_eff(z, alpha_best) for z in z_highz]
w_DESI_hz = w_w0wa(z_highz, w0_DESI, wa_DESI)
w_D_hz = [w_eff_model_D(z, alpha_D_best) for z in z_highz]

ax.plot(z_highz, w_shield_hz, 'b-', linewidth=2,
        label=f'Linear shielding (α={alpha_best:.3f})')
ax.plot(z_highz, w_D_hz, 'g--', linewidth=2,
        label=f'Growth-modified (α={alpha_D_best:.3f})')
ax.plot(z_highz, w_DESI_hz, 'r-', linewidth=2,
        label='DESI w0-wa extrapolation')
ax.axhline(-1, color='gray', linestyle=':', linewidth=1, label='ΛCDM')
ax.axhline(0, color='orange', linestyle=':', linewidth=1, alpha=0.5, label='w=0 (matter)')
ax.axhspan(-1.5, -0.5, xmin=0, xmax=0.3, alpha=0.05, color='red')

# Shade DESI-constrained region
ax.axvspan(0, 2.1, alpha=0.05, color='blue', label='DESI constrained (z<2.1)')
ax.axvspan(2.1, 10, alpha=0.05, color='green', label='Prediction region (z>2.1)')

ax.set_xlabel('Redshift z', fontsize=14)
ax.set_ylabel('w(z)', fontsize=14)
ax.set_title('High-z Predictions: Where Models Diverge', fontsize=14)
ax.legend(fontsize=10, loc='lower left')
ax.set_ylim(-3, 1)
ax.set_xlim(0, 10)
ax.grid(True, alpha=0.3)

plt.tight_layout()
plt.savefig(os.path.join(outdir, 'high_z_predictions.png'), dpi=150, bbox_inches='tight')
plt.close()
print("Saved: high_z_predictions.png")


# --- PLOT 5: chi2 as function of alpha ---
fig, axes = plt.subplots(1, 2, figsize=(16, 6))

ax = axes[0]
alpha_scan = np.linspace(-1, 2, 500)
chi2_scan = [chi2_w0wa(a, True) for a in alpha_scan]
ax.plot(alpha_scan, chi2_scan, 'b-', linewidth=2)
ax.axhline(1, color='gray', linestyle='--', alpha=0.5, label='χ²=1')
ax.axhline(4, color='gray', linestyle=':', alpha=0.5, label='χ²=4 (2σ)')
ax.axhline(9, color='gray', linestyle='-.', alpha=0.5, label='χ²=9 (3σ)')
ax.set_xlabel('α (shielding parameter)', fontsize=14)
ax.set_ylabel('χ² (vs DESI)', fontsize=14)
ax.set_title('Linear Shielding: χ² vs α', fontsize=14)
ax.set_ylim(0, 30)
ax.legend(fontsize=11)
ax.grid(True, alpha=0.3)

ax = axes[1]
chi2_D_scan = [chi2_model_D(a) for a in alpha_scan]
ax.plot(alpha_scan, chi2_D_scan, 'g-', linewidth=2)
ax.axhline(1, color='gray', linestyle='--', alpha=0.5, label='χ²=1')
ax.axhline(4, color='gray', linestyle=':', alpha=0.5, label='χ²=4 (2σ)')
ax.axhline(9, color='gray', linestyle='-.', alpha=0.5, label='χ²=9 (3σ)')
ax.set_xlabel('α (shielding parameter)', fontsize=14)
ax.set_ylabel('χ² (vs DESI)', fontsize=14)
ax.set_title('Growth-Modified: χ² vs α', fontsize=14)
ax.set_ylim(0, 30)
ax.legend(fontsize=11)
ax.grid(True, alpha=0.3)

plt.tight_layout()
plt.savefig(os.path.join(outdir, 'chi2_vs_alpha.png'), dpi=150, bbox_inches='tight')
plt.close()
print("Saved: chi2_vs_alpha.png")


# ============================================================
# FINAL SUMMARY
# ============================================================
print("\n" + "=" * 70)
print("FINAL SUMMARY")
print("=" * 70)

print(f"""
QUESTION: Does matter density evolution predict DESI's dark energy signal?

ANSWER: NO — the simplest version of this hypothesis FAILS qualitatively.

DETAILED FINDINGS:

1. LINEAR SHIELDING MODEL: rho_DE_eff = rho_bare + alpha * rho_m(z)

   This model produces a one-parameter curve in (w0, wa) space:
     wa = -3 * w0 * (w0 + 1)

   This is a downward-opening parabola passing through LCDM (-1, 0).

   For w0 > -1 (as DESI finds), the model predicts wa > 0.
   But DESI measures wa < 0.

   THE SIGN OF wa IS WRONG. This is a qualitative, not quantitative, failure.

   Best fit: alpha = {alpha_best:.4f}, chi2 = {chi2_best:.1f}
   Predicted: (w0, wa) = ({w0_best:.3f}, {wa_best:.3f})
   DESI:      (w0, wa) = ({w0_DESI}, {wa_DESI})

2. GROWTH-MODIFIED MODEL: rho_DE_eff = rho_bare + alpha * D(z) * rho_m(z)

   Including the growth factor modifies the curve shape but does not
   fundamentally change the topology. The model still cannot simultaneously
   achieve w0 > -1 and wa < 0 within the DESI confidence region.

   Best fit: alpha = {alpha_D_best:.4f}, chi2 = {chi2_D_best:.1f}
   Predicted: (w0, wa) = ({w0_D:.3f}, {wa_D:.3f})

3. PHYSICAL INTERPRETATION:

   The shielding model says: "DE was different in the past because matter
   was denser." If matter ADDS to effective DE (alpha > 0), then DE was
   LARGER in the past, so it dilutes over time → w > -1. But this means
   w gets CLOSER to -1 at high z (when matter dominates and the fractional
   correction is small compared to total energy), giving wa > 0.

   DESI says the opposite: w was MORE NEGATIVE than -1 in the past,
   crossing the phantom divide. No simple matter-scaling model produces this.

4. WHAT WOULD WORK:

   To get wa < 0 with w0 > -1, you need dark energy that:
   - Is slightly less negative than -1 today (quintessence-like)
   - Was MORE negative than -1 in the past (phantom-like)
   - Crossed the phantom divide w = -1

   This requires a scalar field that rolls UP its potential, or an
   interaction that changes sign, or a multi-component dark energy.
   Simple matter-density scaling cannot produce phantom crossing.

5. THE MODEL IS NOT GARBAGE — IT'S INSTRUCTIVE:

   It cleanly demonstrates WHY simple matter-DE coupling fails:
   the matter density is a MONOTONIC function of redshift, so any
   linear coupling produces a MONOTONIC w(z) that cannot cross w = -1.
   The DESI signal, if real, requires non-monotonic dark energy physics.
""")

print("All plots saved to:", outdir)
print("Script complete.")
